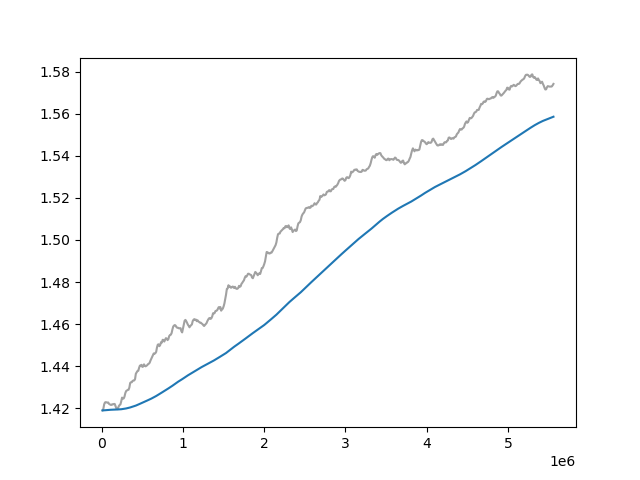

The file beside this chart, header and first rows:
Wall time, Step, Value
1711815590, 10000, 1.419
1711815709, 20000, 1.42
1711815822, 30000, 1.422
1711815931, 40000, 1.423
1711816038, 50000, 1.423
1711816147, 60000, 1.423
1711816255, 70000, 1.423
1711816362, 80000, 1.423
1711816467, 90000, 1.422
1711816577, 100000, 1.422
1711816679, 110000, 1.422
1711816790, 120000, 1.422
1711816892, 130000, 1.422
1711817003, 140000, 1.422
1711817108, 150000, 1.422
1711817216, 160000, 1.422
1711817323, 170000, 1.421
1711817430, 180000, 1.42
1711817539, 190000, 1.42
1711817652, 200000, 1.42
1711817763, 210000, 1.421
1711817867, 220000, 1.422
1711817979, 230000, 1.422
1711818088, 240000, 1.423
1711818202, 250000, 1.425
1711818309, 260000, 1.425
1711818420, 270000, 1.425
1711818532, 280000, 1.425
1711818645, 290000, 1.427
1711818752, 300000, 1.428
1711818863, 310000, 1.428
1711818976, 320000, 1.429
1711819090, 330000, 1.429
1711819201, 340000, 1.43
1711819316, 350000, 1.432
1711819420, 360000, 1.432
1711819534, 370000, 1.432
1711819642, 380000, 1.433
1711819753, 390000, 1.433
1711819860, 400000, 1.433
1711819973, 410000, 1.434
1711820077, 420000, 1.436
1711820189, 430000, 1.437
1711820297, 440000, 1.438
1711820405, 450000, 1.438
1711820516, 460000, 1.439
1711820619, 470000, 1.44
1711820726, 480000, 1.44
1711820839, 490000, 1.441
1711820945, 500000, 1.44
1711821049, 510000, 1.44
1711821156, 520000, 1.441
1711821264, 530000, 1.44
1711821366, 540000, 1.44
1711821471, 550000, 1.44
1711821578, 560000, 1.44
1711821683, 570000, 1.441
1711821791, 580000, 1.441
1711821894, 590000, 1.442
1711822001, 600000, 1.443
... 496 more rows
